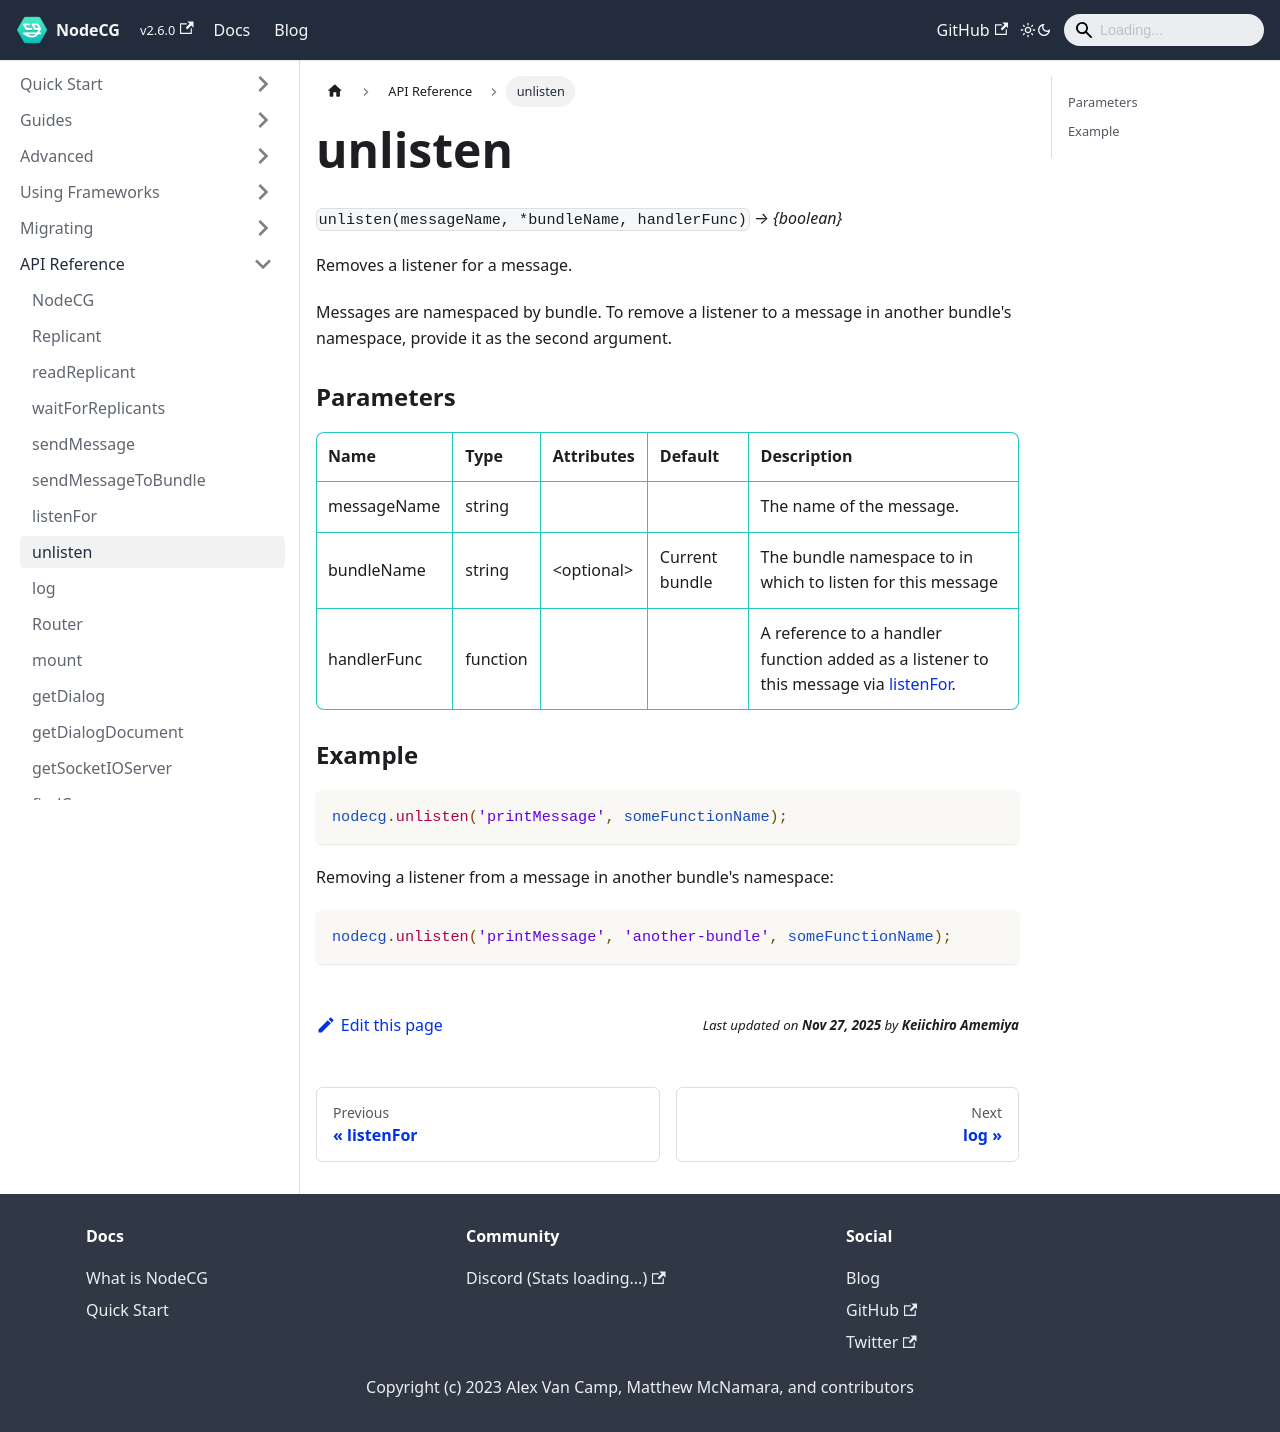

repository: nodecg/docs · page: docs/classes/unlisten/index.html · generator: docusaurus

---
id: unlisten
title: unlisten
sidebar_label: unlisten
---

`unlisten(messageName, *bundleName, handlerFunc)` _→ \{boolean\}_

Removes a listener for a message.

Messages are namespaced by bundle. To remove a listener to a message in another bundle's namespace, provide it as the second argument.

### Parameters {#parameters}

| Name        | Type     | Attributes    | Default        | Description                                                                                          |
| ----------- | -------- | ------------- | -------------- | ---------------------------------------------------------------------------------------------------- |
| messageName | string   |               |                | The name of the message.                                                                             |
| bundleName  | string   | &lt;optional> | Current bundle | The bundle namespace to in which to listen for this message                                          |
| handlerFunc | function |               |                | A reference to a handler function added as a listener to this message via [listenFor](listenFor.md). |

### Example {#example}

```js
nodecg.unlisten('printMessage', someFunctionName);
```

Removing a listener from a message in another bundle's namespace:

```js
nodecg.unlisten('printMessage', 'another-bundle', someFunctionName);
```
